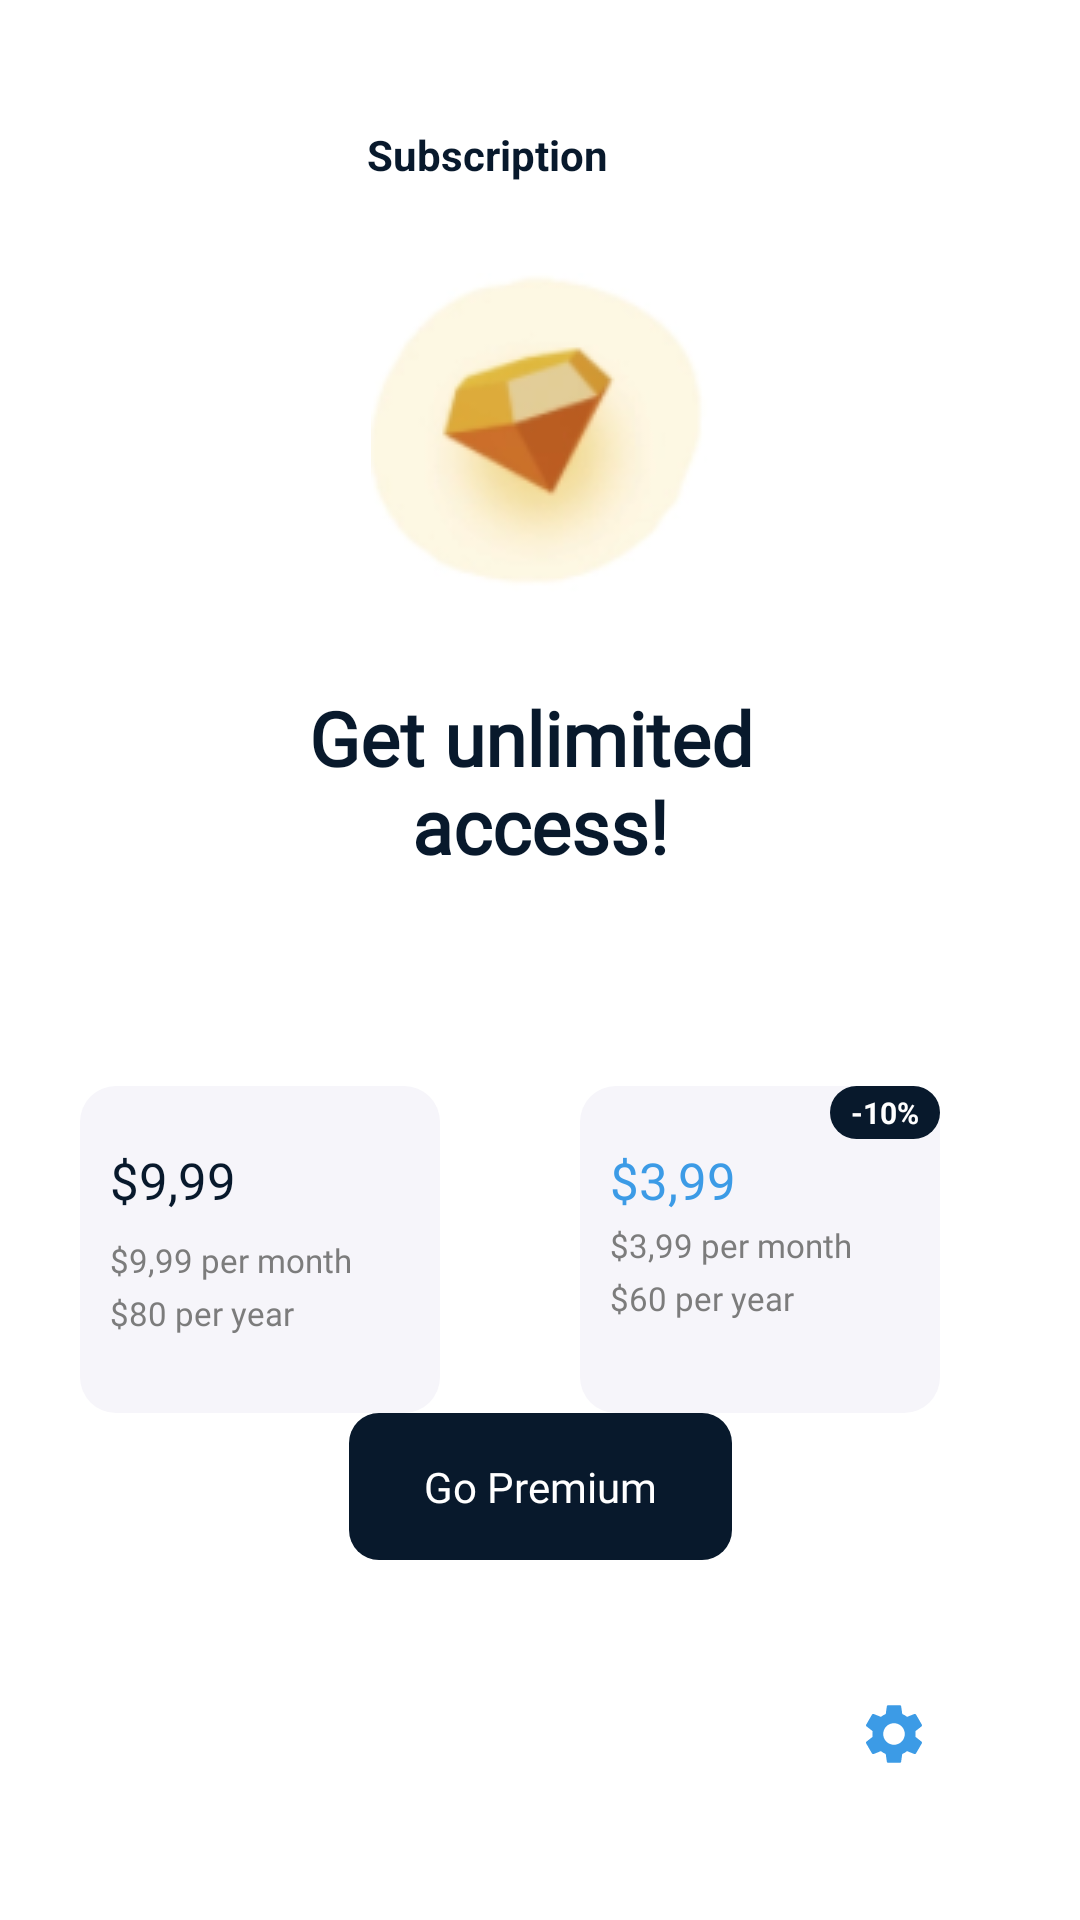

Here is an Android app screen rendered from its layout file. Give the layout XML and the strings, colors and styles it references.
<!-- AndroidManifest.xml: application theme Theme.BasicProgram -->
<!-- res/layout/activity_main2.xml -->
<?xml version="1.0" encoding="utf-8"?>
<androidx.constraintlayout.widget.ConstraintLayout xmlns:android="http://schemas.android.com/apk/res/android"
    xmlns:app="http://schemas.android.com/apk/res-auto"
    xmlns:tools="http://schemas.android.com/tools"
    android:layout_width="match_parent"
    android:layout_height="match_parent"
    android:background="@color/white"
    tools:context=".MainActivity2">

    <ImageView
        android:id="@+id/imgLeftArrow"
        android:layout_width="wrap_content"
        android:layout_height="wrap_content"
        android:layout_marginStart="15dp"
        android:layout_marginTop="40dp"
        android:scaleType="centerCrop"
        android:src="@drawable/ic_left_2"
        app:layout_constraintStart_toStartOf="parent"
        app:layout_constraintTop_toTopOf="parent" />

    <TextView
        android:id="@+id/txtSubscription"
        android:layout_width="wrap_content"
        android:layout_height="wrap_content"
        android:layout_marginTop="42dp"
        android:layout_marginEnd="50dp"
        android:fontFamily="sans-serif"
        android:text="@string/subscription"
        android:textColor="@color/dark_gray"
        android:textSize="14sp"
        android:textStyle="bold"
        app:layout_constraintStart_toEndOf="@id/imgLeftArrow"
        app:layout_constraintEnd_toEndOf="parent"
        app:layout_constraintTop_toTopOf="parent" />

    <ImageView
        android:id="@+id/imgDiamond"
        android:layout_width="wrap_content"
        android:layout_height="wrap_content"
        android:layout_marginTop="30dp"
        android:src="@drawable/second_screen"
        app:layout_constraintStart_toStartOf="parent"
        app:layout_constraintEnd_toEndOf="parent"
        app:layout_constraintTop_toBottomOf="@id/txtSubscription" />

    <TextView
        android:id="@+id/txtUnlimited"
        android:layout_width="wrap_content"
        android:layout_height="wrap_content"
        style="@style/BoldText"
        app:layout_constraintStart_toStartOf="parent"
        app:layout_constraintEnd_toEndOf="parent"
        app:layout_constraintTop_toBottomOf="@id/imgDiamond" />

    <TextView
        android:id="@+id/txtBackground"
        android:layout_width="wrap_content"
        android:layout_height="wrap_content"
        style="@style/Border"
        app:layout_constraintStart_toStartOf="parent"
        app:layout_constraintEnd_toStartOf="@id/txtBackground2"
        app:layout_constraintTop_toBottomOf="@id/txtUnlimited" />

    <TextView
        android:id="@+id/txt_9.99"
        android:layout_width="wrap_content"
        android:layout_height="wrap_content"
        android:text="@string/_9_99"
        style="@style/BigText"
        app:layout_constraintStart_toStartOf="@id/txtBackground"
        app:layout_constraintTop_toTopOf="@id/txtBackground" />

    <TextView
        android:id="@+id/txt_9.99_pm"
        android:layout_width="wrap_content"
        android:layout_height="wrap_content"
        android:text="@string/_9_99_per_month"
        app:layout_constraintStart_toStartOf="@id/txtBackground"
        app:layout_constraintTop_toBottomOf="@id/txt_9.99"
        style="@style/TextViewStyle"/>

    <TextView
        android:id="@+id/txt_80_py"
        android:layout_width="wrap_content"
        android:layout_height="wrap_content"
        android:text="@string/_80_per_year"
        style="@style/SmallText"
        app:layout_constraintStart_toStartOf="@id/txtBackground"
        app:layout_constraintTop_toBottomOf="@id/txt_9.99_pm" />

    <TextView
        android:id="@+id/txtBackground2"
        android:layout_width="wrap_content"
        android:layout_height="wrap_content"
        style="@style/Border"
        app:layout_constraintStart_toEndOf="@id/txtBackground"
        app:layout_constraintEnd_toEndOf="parent"
        app:layout_constraintTop_toBottomOf="@id/txtUnlimited" />

    <TextView
        android:id="@+id/txt_3.99"
        android:layout_width="wrap_content"
        android:layout_height="wrap_content"
        style="@style/BigText"
        android:text="@string/_3_99"
        android:textColor="@color/blue"
        app:layout_constraintStart_toStartOf="@id/txtBackground2"
        app:layout_constraintTop_toTopOf="@id/txtBackground2" />

    <TextView
        android:id="@+id/txt_3.99_pm"
        android:layout_width="wrap_content"
        android:layout_height="wrap_content"
        android:text="@string/_3_99_per_month"
        style="@style/SmallText"
        app:layout_constraintStart_toStartOf="@id/txtBackground2"
        app:layout_constraintTop_toBottomOf="@id/txt_3.99" />

    <TextView
        android:id="@+id/txt_60_py"
        android:layout_width="wrap_content"
        android:layout_height="wrap_content"
        style="@style/SmallText"
        android:text="@string/_60_per_year"
        app:layout_constraintStart_toStartOf="@id/txtBackground2"
        app:layout_constraintTop_toBottomOf="@id/txt_3.99_pm" />


    <TextView
        android:layout_width="wrap_content"
        android:layout_height="wrap_content"
        android:text="@string/_10"
        style="@style/Tag"
        app:layout_constraintEnd_toEndOf="@id/txtBackground2"
        app:layout_constraintTop_toTopOf="@id/txtBackground2" />

    <TextView
        android:layout_width="wrap_content"
        android:layout_height="wrap_content"
        style="@style/GoPremium"
        app:layout_constraintBottom_toTopOf="@id/imgStar"
        app:layout_constraintStart_toStartOf="parent"
        app:layout_constraintEnd_toEndOf="parent" />


    <ImageView
        android:id="@+id/imgHome"
        android:layout_width="wrap_content"
        android:layout_height="wrap_content"
        android:layout_marginStart="50dp"
        android:layout_marginBottom="50dp"
        android:src="@drawable/ic_home"
        app:layout_constraintBottom_toBottomOf="parent"
        app:layout_constraintStart_toStartOf="parent" />

    <ImageView
        android:id="@+id/imgStar"
        android:layout_width="wrap_content"
        android:layout_height="wrap_content"
        android:layout_marginBottom="50dp"
        android:src="@drawable/ic_star"
        app:layout_constraintBottom_toBottomOf="parent"
        app:layout_constraintStart_toEndOf="@id/imgHome"
        app:layout_constraintEnd_toStartOf="@id/imgSetting" />

    <ImageView
        android:id="@+id/imgSetting"
        android:layout_width="wrap_content"
        android:layout_height="wrap_content"
        android:layout_marginEnd="50dp"
        android:layout_marginBottom="50dp"
        android:src="@drawable/ic_settings"
        app:layout_constraintBottom_toBottomOf="parent"
        app:layout_constraintEnd_toEndOf="parent"
        app:tint="@color/blue" />

</androidx.constraintlayout.widget.ConstraintLayout>
<!-- resources referenced by this layout -->
<resources>
  <color name="blue">#3c9be6</color>
  <color name="dark_gray">#08192c</color>
  <color name="white">#FFFFFFFF</color>
  <string name="_10">  -10%  </string>
  <string name="_3_99">$3,99</string>
  <string name="_3_99_per_month">$3,99 per month</string>
  <string name="_60_per_year">$60 per year</string>
  <string name="_80_per_year">$80 per year</string>
  <string name="_9_99">$9,99</string>
  <string name="_9_99_per_month">$9,99 per month</string>
  <string name="subscription">Subscription</string>
  <style name="BigText">
          <item name="android:layout_marginStart">10dp</item>
          <item name="android:layout_marginTop">20dp</item>
          <item name="android:fontFamily">@font/truenoexbd</item>
          <item name="android:textColor">@color/dark_gray</item>
          <item name="android:textSize">17sp</item>
  
      </style>
  <style name="BoldText">
          <item name="android:layout_marginTop">30dp</item>
          <item name="android:fontFamily">@font/truenoexbd</item>
          <item name="android:gravity">center</item>
          <item name="android:text">@string/get_unlimited_access</item>
          <item name="android:textColor">@color/dark_gray</item>
          <item name="android:textSize">25sp</item>
          <item name="android:textStyle">bold</item>
      </style>
  <style name="Border">
          <item name="android:layout_marginTop">70dp</item>
          <item name="android:layout_marginEnd">20dp</item>
          <item name="android:background">@drawable/value_border</item>
          <item name="android:paddingLeft">60dp</item>
          <item name="android:paddingTop">45dp</item>
          <item name="android:paddingRight">60dp</item>
          <item name="android:paddingBottom">45dp</item>
      </style>
  <style name="SmallText">
  
          <item name="android:layout_marginStart">10dp</item>
          <item name="android:layout_marginTop">3dp</item>
          <item name="android:fontFamily">@font/truenoexbd</item>
          <item name="android:textColor">@color/gray1</item>
          <item name="android:textSize">11sp</item>
  
      </style>
  <style name="TextViewStyle">
  
          <item name="android:layout_marginStart">10dp</item>
          <item name="android:layout_marginTop">8dp</item>
          <item name="android:fontFamily">@font/truenoexbd</item>
          <item name="android:textColor">@color/gray1</item>
          <item name="android:textSize">11sp</item>
  
      </style>
  <string name="get_unlimited_access">Get unlimited \naccess!</string>
  <!-- drawable value_border (drawable) -->
  <?xml version="1.0" encoding="utf-8"?>
  <shape xmlns:android="http://schemas.android.com/apk/res/android"
      android:shape="rectangle">
  
      <corners android:radius="12dp"/>
      <solid android:color="@color/light_pink"/>
  
  </shape>
  <!-- drawable text_border (drawable) -->
  <?xml version="1.0" encoding="utf-8"?>
  <shape xmlns:android="http://schemas.android.com/apk/res/android"
      android:shape="rectangle">
  
      <corners android:radius="10dp"/>
      <solid android:color="@color/dark_gray"/>
  
  </shape>
  <string name="go_premium">Go Premium</string>
  <color name="gray1">#7c7c7c</color>
  <!-- drawable small_text_border (drawable) -->
  <?xml version="1.0" encoding="utf-8"?>
  <shape xmlns:android="http://schemas.android.com/apk/res/android"
      android:shape="rectangle">
  
      <corners android:radius="30dp"/>
      <solid android:color="@color/dark_gray"/>
  
  </shape>
  <color name="black">#FF000000</color>
  <color name="purple_700">#FF3700B3</color>
  <color name="teal_200">#FF03DAC5</color>
  <color name="teal_700">#FF018786</color>
  <color name="light_pink">#f6f5fa</color>
</resources>
